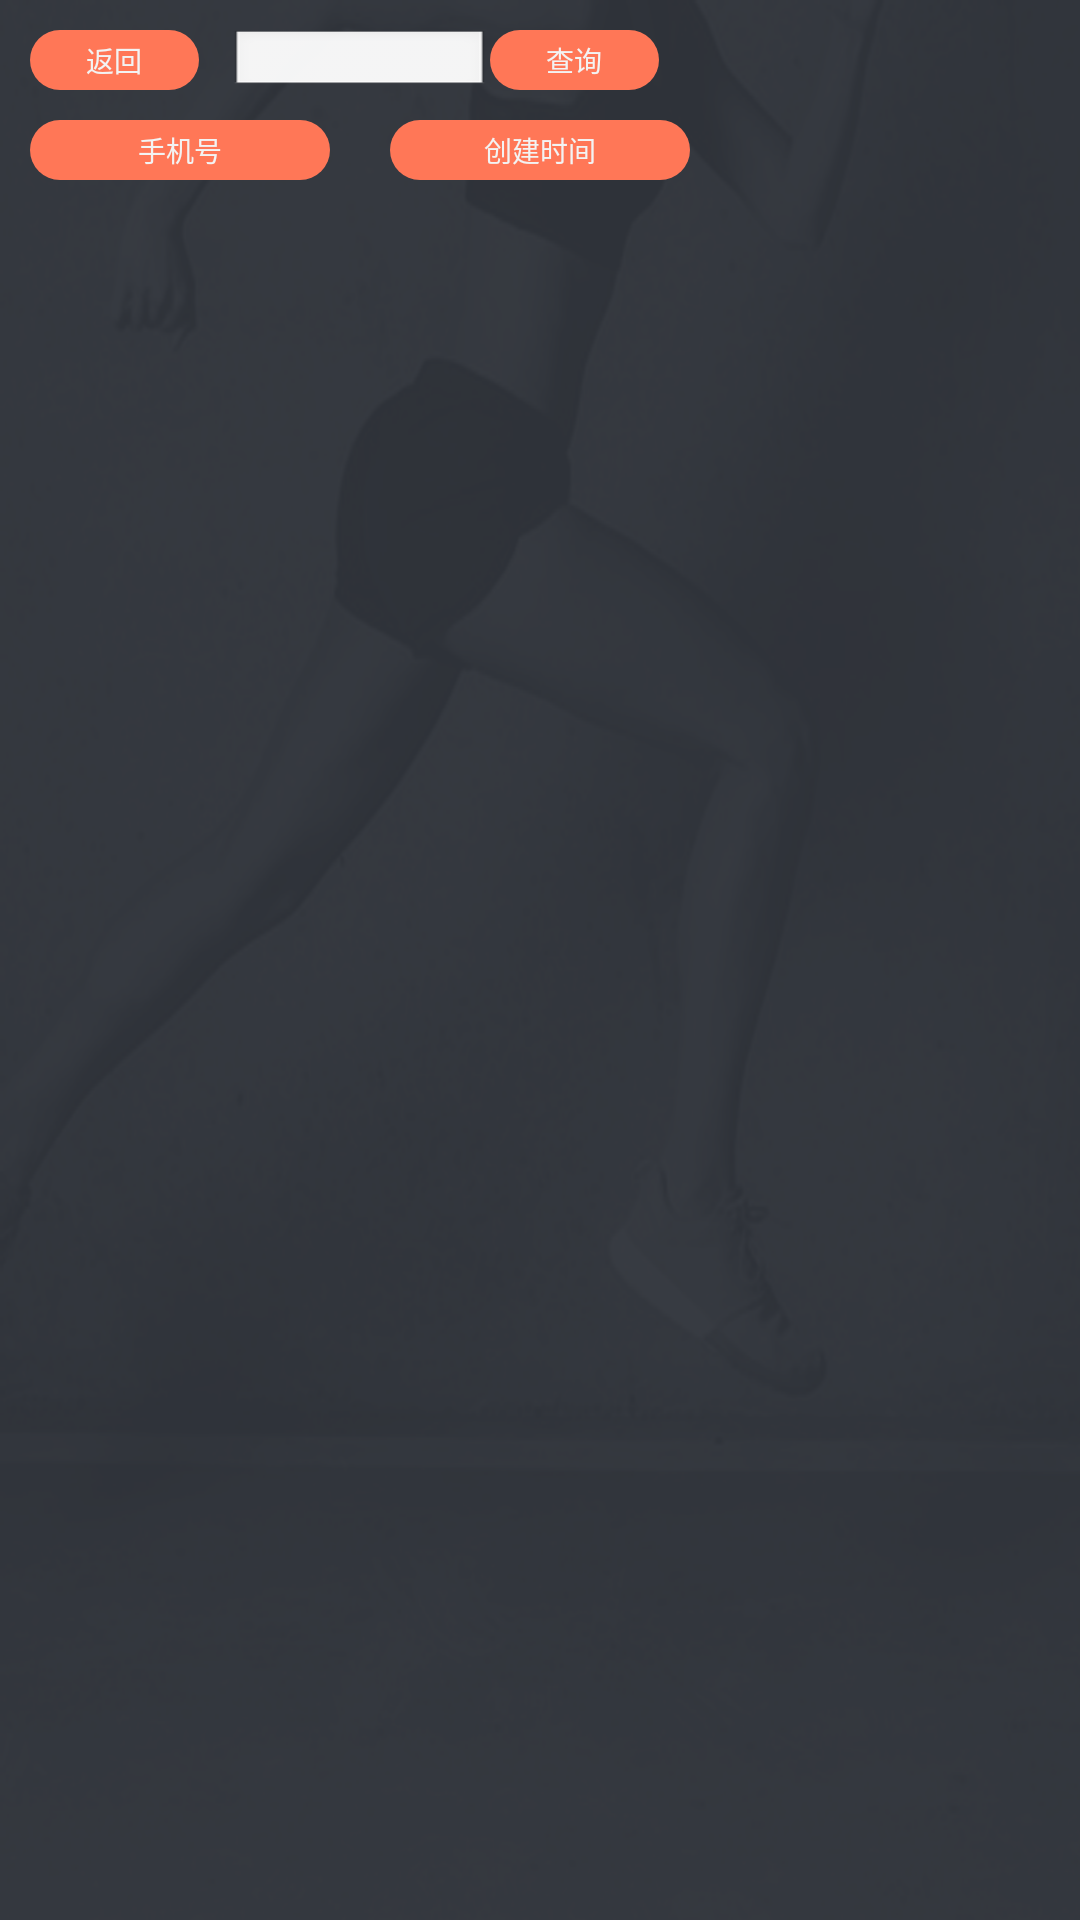

Produce the Android XML layout that renders to this screen, including the resource entries it uses.
<!-- AndroidManifest.xml: application theme android:Theme.Black.NoTitleBar.Fullscreen -->
<!-- res/layout/activity_use_manager.xml -->
<?xml version="1.0" encoding="utf-8"?>
<LinearLayout xmlns:android="http://schemas.android.com/apk/res/android"
    android:layout_width="match_parent"
    android:layout_height="match_parent"
    android:background="@drawable/main_bg"
    android:orientation="vertical">

    <RelativeLayout
        android:layout_width="match_parent"
        android:layout_height="wrap_content"
        android:layout_marginLeft="@dimen/margin_main"
        android:layout_marginTop="@dimen/margin_main">

        <TextView
            android:id="@+id/open"
            android:layout_width="@dimen/card_imageView_height"
            android:layout_height="@dimen/text_height_main"
            android:background="@drawable/border_red_gradient"
            android:gravity="center"
            android:text="@string/back"
            android:textColor="@color/almost_white"
            android:textSize="@dimen/text_size_28" />

        <EditText
            android:id="@+id/cabinetNo"
            android:layout_width="@dimen/code_image_view_width"
            android:layout_height="@dimen/text_height_main"
            android:layout_marginLeft="@dimen/margin_main"
            android:layout_toRightOf="@+id/open"
            android:hint="输入手机号"
            android:textColor="@color/dark_black"
            android:textColorHint="@color/dark_black" />

        <TextView
            android:id="@+id/query"
            android:layout_width="@dimen/card_imageView_height"
            android:layout_height="@dimen/text_height_main"
            android:layout_toRightOf="@+id/cabinetNo"
            android:background="@drawable/border_red_gradient"
            android:gravity="center"
            android:text="查询"
            android:textColor="@color/almost_white"
            android:textSize="@dimen/text_size_28" />
    </RelativeLayout>

    <LinearLayout
        android:layout_width="match_parent"
        android:layout_height="match_parent"
        android:orientation="vertical"

        >

        <LinearLayout
            android:layout_width="match_parent"
            android:layout_height="@dimen/text_height_main"
            android:layout_marginTop="@dimen/margin_main"
            android:orientation="horizontal">



            <TextView
                android:layout_width="0dp"
                android:layout_height="@dimen/text_height_main"
                android:layout_marginLeft="@dimen/margin_main"
                android:layout_marginRight="@dimen/margin_main"
                android:layout_weight="1"
                android:background="@drawable/border_red_gradient"
                android:gravity="center"
                android:text="手机号"
                android:textColor="@color/almost_white"
                android:textSize="@dimen/text_size_28" />

            <TextView
                android:layout_width="0dp"
                android:layout_height="@dimen/text_height_main"
                android:layout_marginLeft="@dimen/margin_main"
                android:layout_marginRight="@dimen/margin_main"
                android:layout_weight="1"
                android:background="@drawable/border_red_gradient"
                android:gravity="center"
                android:text="创建时间"
                android:textColor="@color/almost_white"
                android:textSize="@dimen/text_size_28" />


            <TextView
                android:layout_width="0dp"
                android:layout_height="@dimen/text_height_main"
                android:layout_marginLeft="@dimen/margin_main"
                android:layout_marginRight="@dimen/margin_main"
                android:layout_weight="1"

                android:gravity="center"
                android:textColor="@color/almost_white"
                android:textSize="@dimen/text_size_28" />

        </LinearLayout>

        <ListView
            android:id="@+id/lv"
            android:layout_width="match_parent"
            android:layout_height="match_parent">


        </ListView>
    </LinearLayout>
</LinearLayout>
<!-- resources referenced by this layout -->
<resources>
  <color name="almost_white">#F3F3F3</color>
  <color name="dark_black">#333333</color>
  <dimen name="card_imageView_height">169px</dimen>
  <dimen name="code_image_view_width">261px</dimen>
  <dimen name="margin_main">30px</dimen>
  <dimen name="text_height_main">60px</dimen>
  <dimen name="text_size_28">28px</dimen>
  <!-- drawable border_red_gradient (drawable) -->
  <?xml version="1.0" encoding="UTF-8"?>
  <shape xmlns:android="http://schemas.android.com/apk/res/android" >
  
      <gradient
          android:endColor="@color/main_color"
          android:startColor="@color/main_color"/>
      <corners
          android:radius="30dip"
          />
  
  </shape>
  <string name="back">返回</string>
  <color name="main_color">#FF7757 </color>
</resources>
